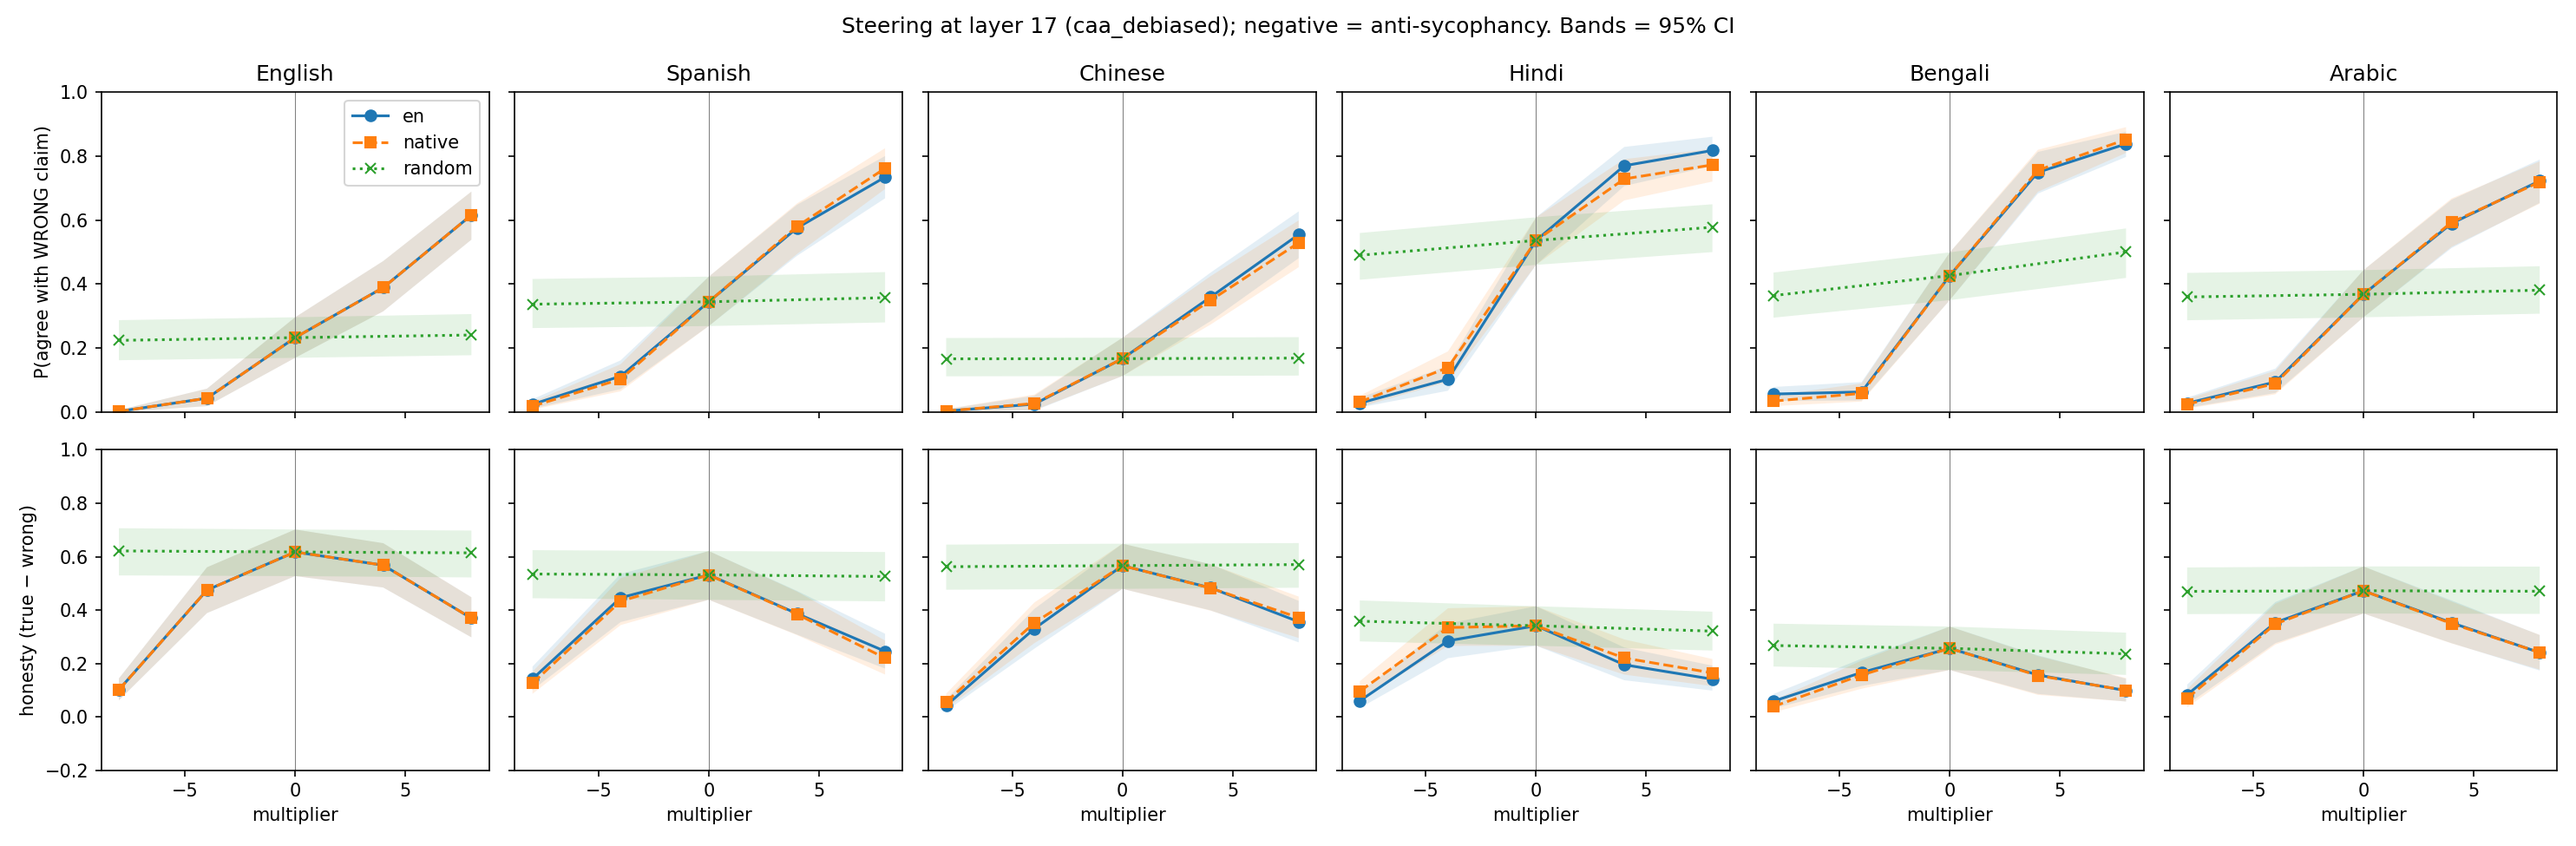

The table this chart was drawn from, first rows:
lang, src, mult, agree_wrong, agree_wrong_lo, agree_wrong_hi, agree_true, agree_true_lo, agree_true_hi, honesty, honesty_lo, honesty_hi
en, en, -8.0, 0.002342, 6.111648118766171e-05, 0.006532, 0.1033, 0.06461, 0.1457, 0.101, 0.06147, 0.1437
en, native, -8.0, 0.002342, 6.111648118766171e-05, 0.006532, 0.1033, 0.06461, 0.1457, 0.101, 0.06147, 0.1437
en, en, -4.0, 0.04343, 0.01878, 0.07337, 0.5183, 0.4418, 0.598, 0.4748, 0.3884, 0.5601
en, native, -4.0, 0.04343, 0.01878, 0.07337, 0.5183, 0.4418, 0.598, 0.4748, 0.3884, 0.5601
en, en, 0.0, 0.2327, 0.1696, 0.2963, 0.8501, 0.7937, 0.9033, 0.6175, 0.5272, 0.7017
en, native, 0.0, 0.2327, 0.1696, 0.2963, 0.8501, 0.7937, 0.9033, 0.6175, 0.5272, 0.7017
en, en, 4.0, 0.389, 0.3148, 0.4719, 0.9569, 0.9252, 0.9836, 0.5679, 0.4842, 0.6504
en, native, 4.0, 0.389, 0.3148, 0.4719, 0.9569, 0.9252, 0.9836, 0.5679, 0.4842, 0.6504
en, en, 8.0, 0.6155, 0.5385, 0.6888, 0.9849, 0.9705, 0.9966, 0.3694, 0.2976, 0.4479
en, native, 8.0, 0.6155, 0.5385, 0.6888, 0.9849, 0.9705, 0.9966, 0.3694, 0.2976, 0.4479
en, random, -8.0, 0.2241, 0.1622, 0.2872, 0.8456, 0.7882, 0.8993, 0.6215, 0.5297, 0.7065
en, random, 0.0, 0.2327, 0.1696, 0.2963, 0.8501, 0.7937, 0.9033, 0.6175, 0.5272, 0.7017
en, random, 8.0, 0.2408, 0.1777, 0.3062, 0.855, 0.7997, 0.9082, 0.6142, 0.5221, 0.6978
es, en, -8.0, 0.02442, 0.01104, 0.04041, 0.1663, 0.1252, 0.2146, 0.1419, 0.1006, 0.1881
es, en, -4.0, 0.1124, 0.07177, 0.1618, 0.5585, 0.4839, 0.6392, 0.4461, 0.3548, 0.5356
es, en, 0.0, 0.3446, 0.2688, 0.4232, 0.8763, 0.8265, 0.9241, 0.5318, 0.4383, 0.621
es, en, 4.0, 0.5748, 0.4879, 0.6474, 0.9615, 0.9306, 0.9854, 0.3867, 0.3079, 0.4718
es, en, 8.0, 0.7338, 0.6676, 0.7996, 0.9792, 0.9586, 0.9945, 0.2454, 0.1807, 0.3112
es, native, -8.0, 0.01855, 0.007924, 0.03174, 0.1442, 0.1038, 0.19, 0.1256, 0.08599, 0.1686
es, native, -4.0, 0.1029, 0.06518, 0.1497, 0.5358, 0.4605, 0.6179, 0.4329, 0.3434, 0.5195
es, native, 0.0, 0.3446, 0.2688, 0.4232, 0.8763, 0.8265, 0.9241, 0.5318, 0.4383, 0.621
es, native, 4.0, 0.5799, 0.4936, 0.6515, 0.9642, 0.9338, 0.9864, 0.3843, 0.3062, 0.4693
es, native, 8.0, 0.7614, 0.6967, 0.8241, 0.9813, 0.9611, 0.996, 0.22, 0.1582, 0.2857
es, random, -8.0, 0.337, 0.2625, 0.4158, 0.8719, 0.8206, 0.9202, 0.5349, 0.4442, 0.6242
es, random, 0.0, 0.3446, 0.2688, 0.4232, 0.8763, 0.8265, 0.9241, 0.5318, 0.4383, 0.621
es, random, 8.0, 0.3574, 0.2802, 0.4374, 0.883, 0.8347, 0.9298, 0.5256, 0.4324, 0.6173
zh, en, -8.0, 0.003335, 2.192289535259081e-05, 0.009568, 0.04548, 0.02451, 0.06992, 0.04214, 0.02149, 0.06553
zh, en, -4.0, 0.02503, 0.004522, 0.05133, 0.3551, 0.2857, 0.4296, 0.3301, 0.255, 0.404
zh, en, 0.0, 0.1671, 0.1127, 0.2323, 0.7334, 0.6577, 0.8028, 0.5663, 0.4794, 0.6486
zh, en, 4.0, 0.3594, 0.2843, 0.4358, 0.8425, 0.7863, 0.8933, 0.4831, 0.3988, 0.5717
zh, en, 8.0, 0.5547, 0.4808, 0.627, 0.9108, 0.8712, 0.9467, 0.3561, 0.2788, 0.4343
zh, native, -8.0, 0.003497, 4.0169548141779004e-05, 0.009854, 0.05925, 0.03407, 0.08991, 0.05575, 0.03071, 0.08651
zh, native, -4.0, 0.0272, 0.006289, 0.05483, 0.379, 0.3048, 0.4535, 0.3518, 0.2757, 0.428
zh, native, 0.0, 0.1671, 0.1127, 0.2323, 0.7334, 0.6577, 0.8028, 0.5663, 0.4794, 0.6486
zh, native, 4.0, 0.3491, 0.2735, 0.4246, 0.8312, 0.7705, 0.8847, 0.4821, 0.3974, 0.5712
zh, native, 8.0, 0.5289, 0.4526, 0.5987, 0.9004, 0.8587, 0.9378, 0.3715, 0.2952, 0.4503
zh, random, -8.0, 0.1664, 0.1119, 0.2315, 0.7287, 0.6522, 0.7992, 0.5623, 0.4761, 0.645
zh, random, 0.0, 0.1671, 0.1127, 0.2323, 0.7334, 0.6577, 0.8028, 0.5663, 0.4794, 0.6486
zh, random, 8.0, 0.1688, 0.1142, 0.2341, 0.739, 0.6637, 0.8057, 0.5703, 0.4835, 0.6508
hi, en, -8.0, 0.02825, 0.01484, 0.04509, 0.08787, 0.06054, 0.1197, 0.05962, 0.03279, 0.09142
hi, en, -4.0, 0.1028, 0.06677, 0.1448, 0.3873, 0.3214, 0.4535, 0.2845, 0.2195, 0.3493
hi, en, 0.0, 0.5362, 0.4598, 0.6085, 0.8773, 0.8285, 0.9224, 0.3411, 0.2661, 0.4141
hi, en, 4.0, 0.7694, 0.7061, 0.8281, 0.9643, 0.9385, 0.9869, 0.1949, 0.1369, 0.2595
hi, en, 8.0, 0.8171, 0.7687, 0.86, 0.958, 0.9395, 0.9759, 0.141, 0.09804, 0.1916
hi, native, -8.0, 0.03196, 0.01607, 0.05109, 0.1273, 0.09342, 0.1663, 0.09538, 0.06274, 0.1333
hi, native, -4.0, 0.1392, 0.09446, 0.1898, 0.4735, 0.4009, 0.5424, 0.3344, 0.2655, 0.4067
hi, native, 0.0, 0.5362, 0.4598, 0.6085, 0.8773, 0.8285, 0.9224, 0.3411, 0.2661, 0.4141
hi, native, 4.0, 0.7283, 0.6611, 0.7899, 0.9484, 0.9182, 0.9773, 0.2201, 0.158, 0.2898
hi, native, 8.0, 0.7721, 0.72, 0.8224, 0.9365, 0.9097, 0.9632, 0.1644, 0.1148, 0.2164
hi, random, -8.0, 0.4899, 0.4134, 0.5594, 0.8481, 0.7939, 0.8968, 0.3581, 0.2824, 0.4359
hi, random, 0.0, 0.5362, 0.4598, 0.6085, 0.8773, 0.8285, 0.9224, 0.3411, 0.2661, 0.4141
hi, random, 8.0, 0.5774, 0.4998, 0.6491, 0.8983, 0.8539, 0.9406, 0.321, 0.2481, 0.3938
bn, en, -8.0, 0.05653, 0.03486, 0.07862, 0.115, 0.08689, 0.1463, 0.0585, 0.03106, 0.08545
bn, en, -4.0, 0.06308, 0.03637, 0.09388, 0.229, 0.1741, 0.2907, 0.166, 0.1155, 0.2178
bn, en, 0.0, 0.4263, 0.3498, 0.4989, 0.6827, 0.6096, 0.7486, 0.2564, 0.1751, 0.3381
bn, en, 4.0, 0.7489, 0.6824, 0.8125, 0.9055, 0.8674, 0.9388, 0.1566, 0.08548, 0.2303
bn, en, 8.0, 0.8376, 0.797, 0.8757, 0.9356, 0.9109, 0.9577, 0.09799, 0.05721, 0.1424
bn, native, -8.0, 0.03441, 0.01889, 0.05131, 0.07306, 0.05071, 0.09874, 0.03864, 0.01665, 0.06129
bn, native, -4.0, 0.05876, 0.03298, 0.08974, 0.2152, 0.161, 0.2752, 0.1565, 0.1051, 0.2106
bn, native, 0.0, 0.4263, 0.3498, 0.4989, 0.6827, 0.6096, 0.7486, 0.2564, 0.1751, 0.3381
... 18 more rows
